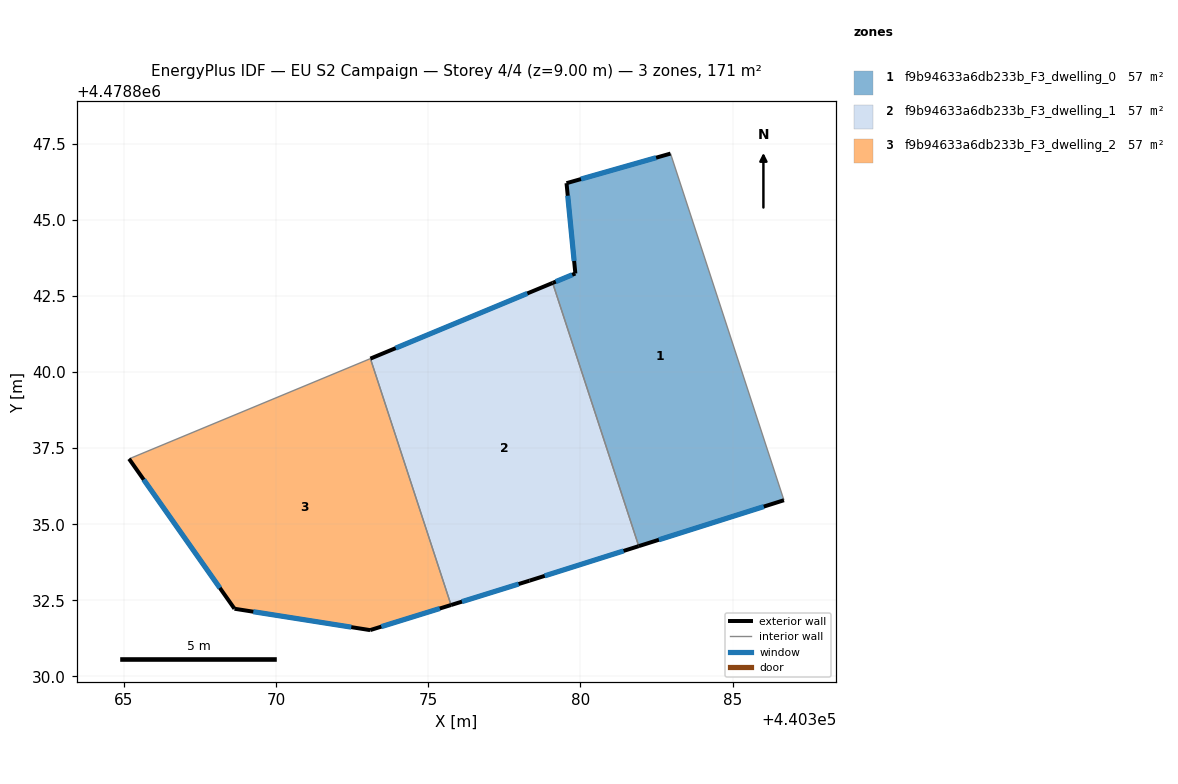
=== STOREY PLAN SPEC (per zone: floor XY polygon, exterior-wall plan segments, windows/doors) ===
zone 1: f9b94633a6db233b_F3_dwelling_0  (56.9 m²)
  floor: (440386.68, 4478835.79) (440382.96, 4478847.17) (440379.54, 4478846.20) (440379.83, 4478843.24) (440379.09, 4478842.93) (440381.91, 4478834.28)
  exterior wall: (440379.09, 4478842.93) – (440379.83, 4478843.24)  [0.8 m]
    window: (440379.19, 4478842.97) – (440379.73, 4478843.19)  [1.3 m²]
  exterior wall: (440379.83, 4478843.24) – (440379.54, 4478846.20)  [3.0 m]
    window: (440379.79, 4478843.65) – (440379.58, 4478845.79)  [4.7 m²]
  exterior wall: (440379.54, 4478846.20) – (440382.96, 4478847.17)  [3.6 m]
    window: (440380.02, 4478846.34) – (440382.48, 4478847.04)  [5.6 m²]
  exterior wall: (440386.68, 4478835.79) – (440381.91, 4478834.28)  [5.0 m]
    window: (440386.02, 4478835.58) – (440382.58, 4478834.49)  [7.8 m²]
  interior walls: 2
zone 2: f9b94633a6db233b_F3_dwelling_1  (56.9 m²)
  floor: (440381.91, 4478834.28) (440379.09, 4478842.93) (440373.10, 4478840.44) (440375.75, 4478832.35) (440378.33, 4478833.15)
  exterior wall: (440373.10, 4478840.44) – (440379.09, 4478842.93)  [6.5 m]
    window: (440373.93, 4478840.79) – (440378.26, 4478842.58)  [10.1 m²]
  exterior wall: (440381.91, 4478834.28) – (440378.33, 4478833.15)  [3.8 m]
    window: (440381.42, 4478834.12) – (440378.82, 4478833.30)  [5.9 m²]
  exterior wall: (440378.33, 4478833.15) – (440375.75, 4478832.35)  [2.7 m]
    window: (440377.97, 4478833.04) – (440376.11, 4478832.46)  [4.2 m²]
  interior walls: 2
zone 3: f9b94633a6db233b_F3_dwelling_2  (56.9 m²)
  floor: (440375.75, 4478832.35) (440373.10, 4478840.44) (440365.17, 4478837.15) (440368.64, 4478832.22) (440373.09, 4478831.52)
  exterior wall: (440375.75, 4478832.35) – (440373.09, 4478831.52)  [2.8 m]
    window: (440375.38, 4478832.23) – (440373.46, 4478831.64)  [4.4 m²]
  exterior wall: (440373.09, 4478831.52) – (440368.64, 4478832.22)  [4.5 m]
    window: (440372.47, 4478831.62) – (440369.25, 4478832.13)  [7.1 m²]
  exterior wall: (440368.64, 4478832.22) – (440365.17, 4478837.15)  [6.0 m]
    window: (440368.16, 4478832.91) – (440365.65, 4478836.46)  [9.4 m²]
  interior walls: 2

=== DERIVED (storey summary) ===
Building: EU S2 Campaign
Storey: 4 of 4  (floor level z = 9.00 m)
Storey gross floor area: 170.8 m²
Zones on this storey: 3
  - f9b94633a6db233b_F3_dwelling_0: floor 56.9 m²; exterior wall 12.3 m (37.0 m²); 4 window(s) 19.3 m²; WWR 52.2%
  - f9b94633a6db233b_F3_dwelling_1: floor 56.9 m²; exterior wall 12.9 m (38.8 m²); 3 window(s) 20.3 m²; WWR 52.2%
  - f9b94633a6db233b_F3_dwelling_2: floor 56.9 m²; exterior wall 13.3 m (39.9 m²); 3 window(s) 20.8 m²; WWR 52.2%
Zone adjacency (shared interzone walls):
  - f9b94633a6db233b_F3_dwelling_0 ↔ f9b94633a6db233b_F3_dwelling_1
  - f9b94633a6db233b_F3_dwelling_1 ↔ f9b94633a6db233b_F3_dwelling_2